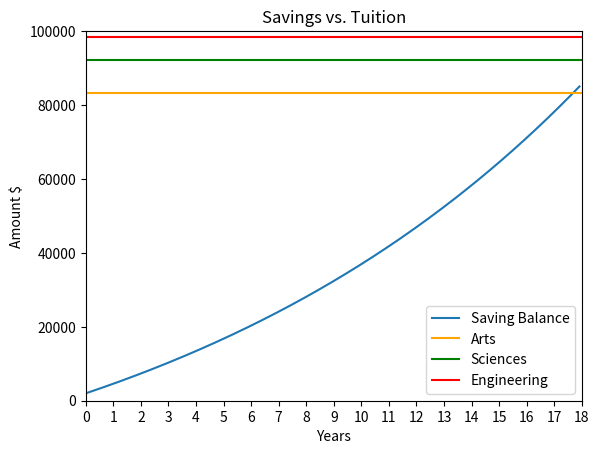

Python code for this plot:
# Copyright (c) 2022, University of Alberta
# Electrical and Computer Engineering
# All rights reserved.
#
# Student name: Nathan Edillon 95%
# Student CCID: nedillon
# Others: Norbert 5%
#
# To avoid plagiarism, list the names of persons, Version 0 author(s)
# excluded, whose code, words, ideas, or data you used. To avoid
# cheating, list the names of persons, excluding the ENCMP 100 lab
# instructor and TAs, who gave you compositional assistance.
#
# After each name, including your own name, enter in parentheses an
# estimate of the person's contributions in percent. Without these
# numbers, adding to 100%, follow-up questions may be asked.
#
# For anonymous sources, enter pseudonyms in uppercase, e.g., SAURON,
# followed by percentages as above. Email a link to or a copy of the
# source to the lab instructor before the assignment is due.
#
import matplotlib.pyplot as plt
import numpy as np

# print('Version 1')
# ------------Students edit/write their code below here--------------------------
# ------------Remove any code that is unnecessary--------------------------

## CONSTANTS / VARIABLES
#

savings = 2000.00 # $

ENGINEERING_TUITION = 6550.00 # $
ARTS_TUITION = 5550.00 # $
SCIENCE_TUITION = 6150.00 # $

MONTHLY_PAYMENT = 200.00 # $
ANNUAL_INTEREST_RATE = 0.0625 # %
COMPOUNDED_INTEREST = ANNUAL_INTEREST_RATE / 12 # %
ANNUAL_TUITION_INCREASE = 0.07 # %

annual_engg_cost = [ENGINEERING_TUITION] # $
annual_arts_cost = [ARTS_TUITION] # $
annual_science_cost = [SCIENCE_TUITION] # $

sum_engg_tuition = 0.00 # $
sum_arts_tuition = 0.00 # $
sum_science_tuition = 0.00 # $

MONTHS = np.arange(1, 216)
years = [0]
annual_savings = [savings]


## SAVINGS CALCULATION
#  using equation 1 from the instructions, evaluate savings for each month in 18 
#  years, adding each iteration into list annual_savings; years is used for 
#  scaling the graph

for month in MONTHS:
    
    savings = (savings * (1 + COMPOUNDED_INTEREST)) + MONTHLY_PAYMENT
    annual_savings += [savings]
    years += [month / 12.0]
    
print("The savings amount is $%.2f" % savings)


## TUITION CALCULATION
#  using equation 2, evaluate the annual cost of each faculty for each year in 22 
#  years, adding each iteration into the list for each respective faculty

for year in np.arange(0, 21):
    
    annual_engg_cost += [annual_engg_cost[-1] * (1 + ANNUAL_TUITION_INCREASE)]
    annual_arts_cost += [annual_arts_cost[-1] * (1 + ANNUAL_TUITION_INCREASE)]
    annual_science_cost += [annual_science_cost[-1] * (1 + ANNUAL_TUITION_INCREASE)]
    
sum_engg_tuition = annual_engg_cost[-1] + annual_engg_cost[-2] + annual_engg_cost[-3] + annual_engg_cost[-4]
sum_arts_tuition = annual_arts_cost[-1] + annual_arts_cost[-2] + annual_arts_cost[-3] + annual_arts_cost[-4]
sum_science_tuition = annual_science_cost[-1] + annual_science_cost[-2] + annual_science_cost[-3] + annual_science_cost[-4]

print("The cost of the Arts program is $%.2f" % sum_arts_tuition)
print("The cost of the Sciences program is $%.2f" % sum_science_tuition)
print("The cost of the Engineering program is $%.2f" % sum_engg_tuition)


## PLOT
#  plot the balance and the total tuition for each faculty, scaled to years 0-18

plt.plot(years, annual_savings, label = "Saving Balance")
plt.axhline(y = sum_arts_tuition, color = "orange", label = "Arts")
plt.axhline(y = sum_science_tuition, color = "green", label = "Sciences")
plt.axhline(y = sum_engg_tuition, color = "red", label = "Engineering")

plt.xlabel("Years")
plt.ylabel("Amount $")
plt.title("Savings vs. Tuition")
plt.xticks(np.arange(19))
plt.xlim(0, 18)
plt.ylim(0, 100000)
plt.legend()
plt.show()